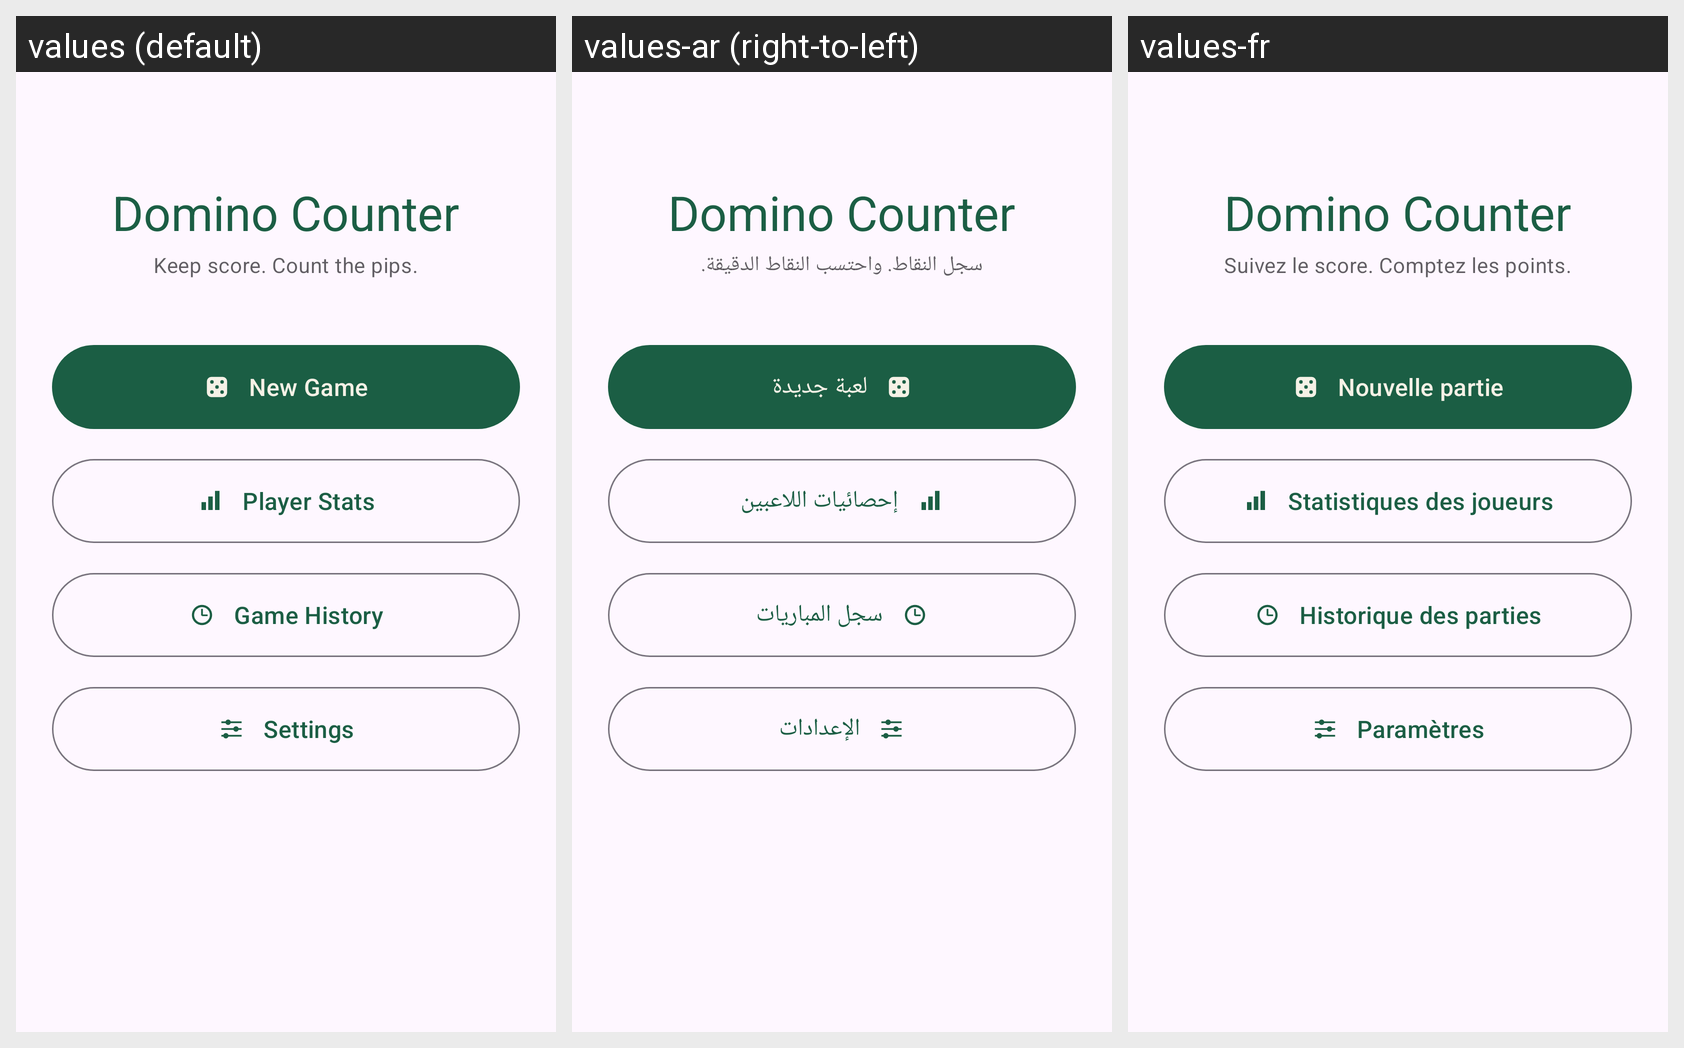

Here is an Android app screen in its default locale and in the app's own translations. Write out the translated-string differences for the strings that appear on this screen.
Android screen res/layout/fragment_main_menu.xml rendered under 3 locales, left to right: values (default), values-ar (right-to-left), values-fr. Device: Nexus 5 (rendered at 1080×1920; each locale shown at half size, 540×960, under a caption strip naming it); theme Theme.DominoCounter.
Strings drawn on this screen, with the default value and each locale's value (text and hints the layout hard-codes, and strings that could not be matched under every locale, appear in the picture but are not listed):

app_name
  values: Domino Counter
  values-ar: Domino Counter  [not translated; the default value is used]
  values-fr: Domino Counter  [not translated; the default value is used]

menu_tagline
  values: Keep score. Count the pips.
  values-ar: سجل النقاط. واحتسب النقاط الدقيقة.
  values-fr: Suivez le score. Comptez les points.

menu_new_game
  values: New Game
  values-ar: لعبة جديدة
  values-fr: Nouvelle partie

menu_player_stats
  values: Player Stats
  values-ar: إحصائيات اللاعبين
  values-fr: Statistiques des joueurs

menu_game_history
  values: Game History
  values-ar: سجل المباريات
  values-fr: Historique des parties

menu_settings
  values: Settings
  values-ar: الإعدادات
  values-fr: Paramètres
